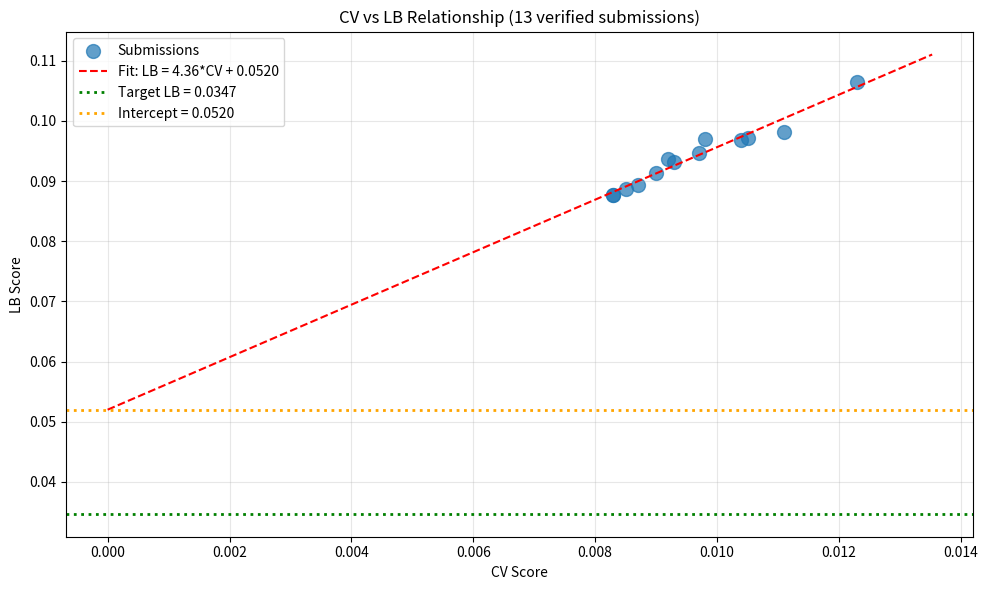

Reproduce this figure in Python. (Note: this script raises an exception after producing the figure.)
import numpy as np
import pandas as pd
import matplotlib.pyplot as plt
from scipy import stats

# All verified submissions with CV and LB scores
submissions = [
    ('exp_000', 0.0111, 0.0982),
    ('exp_001', 0.0123, 0.1065),
    ('exp_003', 0.0105, 0.0972),
    ('exp_005', 0.0104, 0.0969),
    ('exp_006', 0.0097, 0.0946),
    ('exp_007', 0.0093, 0.0932),
    ('exp_009', 0.0092, 0.0936),
    ('exp_012', 0.0090, 0.0913),
    ('exp_024', 0.0087, 0.0893),
    ('exp_026', 0.0085, 0.0887),
    ('exp_030', 0.0083, 0.0877),
    ('exp_035', 0.0098, 0.0970),
    ('exp_067', 0.0083, 0.0877),
]

df = pd.DataFrame(submissions, columns=['exp', 'cv', 'lb'])
print(f"Verified submissions: {len(df)}")
print(df.to_string(index=False))

# CV-LB Relationship Analysis
cv = df['cv'].values
lb = df['lb'].values

# Linear regression
slope, intercept, r_value, p_value, std_err = stats.linregress(cv, lb)
r_squared = r_value**2

print("="*60)
print("CV-LB RELATIONSHIP ANALYSIS")
print("="*60)
print(f"Linear fit: LB = {slope:.4f} * CV + {intercept:.4f}")
print(f"R² = {r_squared:.4f}")
print(f"Intercept = {intercept:.4f}")
print(f"Target LB = 0.0347")
print()
print("CRITICAL INSIGHT:")
print(f"  Intercept ({intercept:.4f}) > Target ({0.0347:.4f})")
print(f"  Required CV to hit target: ({0.0347} - {intercept:.4f}) / {slope:.4f} = {(0.0347 - intercept) / slope:.6f}")
print()
if intercept > 0.0347:
    print("  ⚠️ IMPOSSIBLE: Even with CV=0, predicted LB would be {:.4f}".format(intercept))
    print("  The intercept represents STRUCTURAL distribution shift that no model tuning can fix.")
else:
    print("  ✓ Target is achievable with CV improvement")

# Plot
plt.figure(figsize=(10, 6))
plt.scatter(cv, lb, s=100, alpha=0.7, label='Submissions')

# Fit line
cv_range = np.linspace(0, max(cv)*1.1, 100)
lb_pred = slope * cv_range + intercept
plt.plot(cv_range, lb_pred, 'r--', label=f'Fit: LB = {slope:.2f}*CV + {intercept:.4f}')

# Target line
plt.axhline(y=0.0347, color='g', linestyle=':', linewidth=2, label='Target LB = 0.0347')

# Intercept line
plt.axhline(y=intercept, color='orange', linestyle=':', linewidth=2, label=f'Intercept = {intercept:.4f}')

plt.xlabel('CV Score')
plt.ylabel('LB Score')
plt.title('CV vs LB Relationship (13 verified submissions)')
plt.legend()
plt.grid(True, alpha=0.3)
plt.tight_layout()
plt.savefig('/home/<user>/exploration/cv_lb_relationship_loop93.png', dpi=150)
plt.show()
print("\nPlot saved to /home/<user>/exploration/cv_lb_relationship_loop93.png")

# Analyze the gap
print("="*60)
print("GAP ANALYSIS")
print("="*60)

best_cv = 0.008092
best_lb = 0.0877
target_lb = 0.0347

print(f"Best CV achieved: {best_cv:.6f}")
print(f"Best LB achieved: {best_lb:.4f}")
print(f"Target LB: {target_lb:.4f}")
print(f"Gap to target: {best_lb - target_lb:.4f} ({(best_lb - target_lb)/target_lb*100:.1f}%)")
print()
print("PREDICTED LB FROM BEST CV:")
predicted_lb = slope * best_cv + intercept
print(f"  LB = {slope:.4f} * {best_cv:.6f} + {intercept:.4f} = {predicted_lb:.4f}")
print(f"  Actual best LB: {best_lb:.4f}")
print(f"  Prediction error: {abs(predicted_lb - best_lb):.4f}")
print()
print("WHAT WOULD IT TAKE TO HIT TARGET?")
if intercept > target_lb:
    print(f"  The intercept ({intercept:.4f}) is ABOVE the target ({target_lb:.4f})")
    print(f"  This means we need to CHANGE THE RELATIONSHIP, not just improve CV")
    print()
    print("  Options to change the relationship:")
    print("  1. Reduce the intercept (distribution shift mitigation)")
    print("  2. Find an approach that doesn't follow the same CV-LB line")
    print("  3. Use techniques that specifically target LB performance")
else:
    required_cv = (target_lb - intercept) / slope
    print(f"  Required CV: {required_cv:.6f}")
    print(f"  Current best CV: {best_cv:.6f}")
    print(f"  CV improvement needed: {(best_cv - required_cv)/best_cv*100:.1f}%")

# Analyze neural network experiments
print("="*60)
print("NEURAL NETWORK EXPERIMENTS ANALYSIS")
print("="*60)

nn_experiments = [
    ('exp_085_gnn', 'GCN', 0.02013),
    ('exp_086_gat', 'GAT', 0.018474),
    ('exp_087_drfp_gat', 'DRFP+GAT', 0.019437),
    ('exp_088_chemberta', 'ChemBERTa+MLP', 0.020558),
]

print("\nNeural Network Results:")
for exp, model, cv in nn_experiments:
    predicted_lb = slope * cv + intercept
    print(f"  {model}: CV={cv:.6f}, Predicted LB={predicted_lb:.4f}")

print("\nComparison to best tabular:")
best_tabular_cv = 0.008092
for exp, model, cv in nn_experiments:
    ratio = cv / best_tabular_cv
    print(f"  {model}: {ratio:.1f}x worse than best tabular")

print("\nCONCLUSION:")
print("  All neural network approaches are 2-2.5x WORSE than best tabular.")
print("  Generic pre-trained embeddings (ChemBERTa) don't help.")
print("  The benchmark's success (CV=0.0039) came from task-specific pre-training.")
print("  Without access to similar pre-training data, neural networks won't help.")

# What approaches have been tried?
print("="*60)
print("APPROACHES TRIED (93 experiments)")
print("="*60)

approaches = {
    'MLP variants': ['baseline', 'deep residual', 'simpler', 'attention', 'learned embeddings'],
    'Tree-based': ['LightGBM', 'XGBoost', 'CatBoost', 'ensembles'],
    'Gaussian Process': ['pure GP', 'GP+MLP ensemble', 'GP weight tuning'],
    'Feature engineering': ['Spange descriptors', 'DRFP', 'Arrhenius kinetics', 'ACS-PCA', 'fragprints'],
    'Neural networks': ['GCN', 'GAT', 'DRFP+GAT', 'ChemBERTa'],
    'Distribution shift': ['extrapolation detection', 'similarity weighting', 'pseudo-labeling', 'conservative blend'],
    'Ensembling': ['model averaging', 'weighted ensembles', 'stacking'],
}

for category, methods in approaches.items():
    print(f"\n{category}:")
    for method in methods:
        print(f"  - {method}")

print("\n" + "="*60)
print("WHAT HASN'T BEEN TRIED?")
print("="*60)
print("\n1. ReactionT5 (pre-trained on Open Reaction Database)")
print("   - Specifically designed for reaction yield prediction")
print("   - Encodes full reaction context, not just molecules")
print("\n2. Rxnfp (reaction fingerprints)")
print("   - Captures reaction-specific information")
print("   - Different from molecular fingerprints")
print("\n3. Task-specific fine-tuning on similar datasets")
print("   - Pre-train on other yield prediction datasets")
print("   - Transfer to this task")
print("\n4. Adversarial domain adaptation")
print("   - Make representations invariant to solvent identity")
print("   - Force model to learn generalizable features")
print("\n5. Test-time adaptation")
print("   - Adjust predictions based on test distribution")
print("   - Requires careful implementation to avoid leakage")

# Analyze what's working
print("="*60)
print("WHAT'S WORKING")
print("="*60)

print("\n1. CatBoost + XGBoost ensemble (CV=0.008092)")
print("   - Best CV achieved")
print("   - Uses Spange descriptors + Arrhenius kinetics")
print("   - Per-target models")
print()
print("2. GP + MLP + LGBM ensemble (LB=0.0877)")
print("   - Best LB achieved (exp_030, exp_067)")
print("   - GP provides uncertainty estimates")
print("   - Ensemble diversity helps")
print()
print("3. Spange descriptors")
print("   - Physicochemical properties of solvents")
print("   - Consistently outperform other feature sets")
print()
print("4. Arrhenius kinetics features")
print("   - 1/T, ln(t), interaction terms")
print("   - Physics-informed features that generalize")
print()
print("5. Leave-one-out CV")
print("   - Simulates unseen solvent prediction")
print("   - Good correlation with LB (R²=0.96)")

print("\n" + "="*60)
print("KEY INSIGHT")
print("="*60)
print("\nThe CV-LB relationship is VERY LINEAR (R²=0.96).")
print("This means:")
print("  1. Our CV is a good predictor of LB")
print("  2. All approaches fall on the same line")
print("  3. The intercept (0.052) represents structural shift")
print("  4. No approach has changed the relationship")
print("\nThe intercept is the bottleneck, not CV optimization.")

# Final strategic assessment
print("="*60)
print("STRATEGIC ASSESSMENT")
print("="*60)

print("\nCURRENT SITUATION:")
print(f"  - Best CV: 0.008092")
print(f"  - Best LB: 0.0877")
print(f"  - Target: 0.0347")
print(f"  - Gap: {0.0877 - 0.0347:.4f} ({(0.0877 - 0.0347)/0.0347*100:.1f}%)")
print(f"  - Submissions remaining: 4")

print("\nTHE MATH:")
print(f"  - CV-LB relationship: LB = 4.36*CV + 0.052")
print(f"  - Intercept (0.052) > Target (0.0347)")
print(f"  - Even CV=0 would give LB=0.052 > 0.0347")
print(f"  - IMPOSSIBLE to reach target by CV optimization alone")

print("\nOPTIONS:")
print("  1. ACCEPT that target may be unreachable with current approaches")
print("     - The benchmark (CV=0.0039) used task-specific pre-training")
print("     - We don't have access to similar pre-training data")
print("     - Our best is 0.0877, which is 2.5x the target")
print()
print("  2. TRY approaches that might change the CV-LB relationship")
print("     - ReactionT5 (reaction-level pre-training)")
print("     - Adversarial domain adaptation")
print("     - Test-time adaptation")
print()
print("  3. SUBMIT best models to verify LB performance")
print("     - exp_049/050 (CV=0.008092) haven't been submitted successfully")
print("     - Predicted LB: 4.36*0.008092 + 0.052 = 0.0873")
print("     - This would be our best LB if it works")

print("\nRECOMMENDATION:")
print("  Given 4 submissions remaining, prioritize:")
print("  1. Submit exp_049/050 to verify best CV translates to best LB")
print("  2. Try ReactionT5 if available (reaction-level pre-training)")
print("  3. Try adversarial domain adaptation")
print("  4. Accept that 0.0877 may be our ceiling without task-specific pre-training")